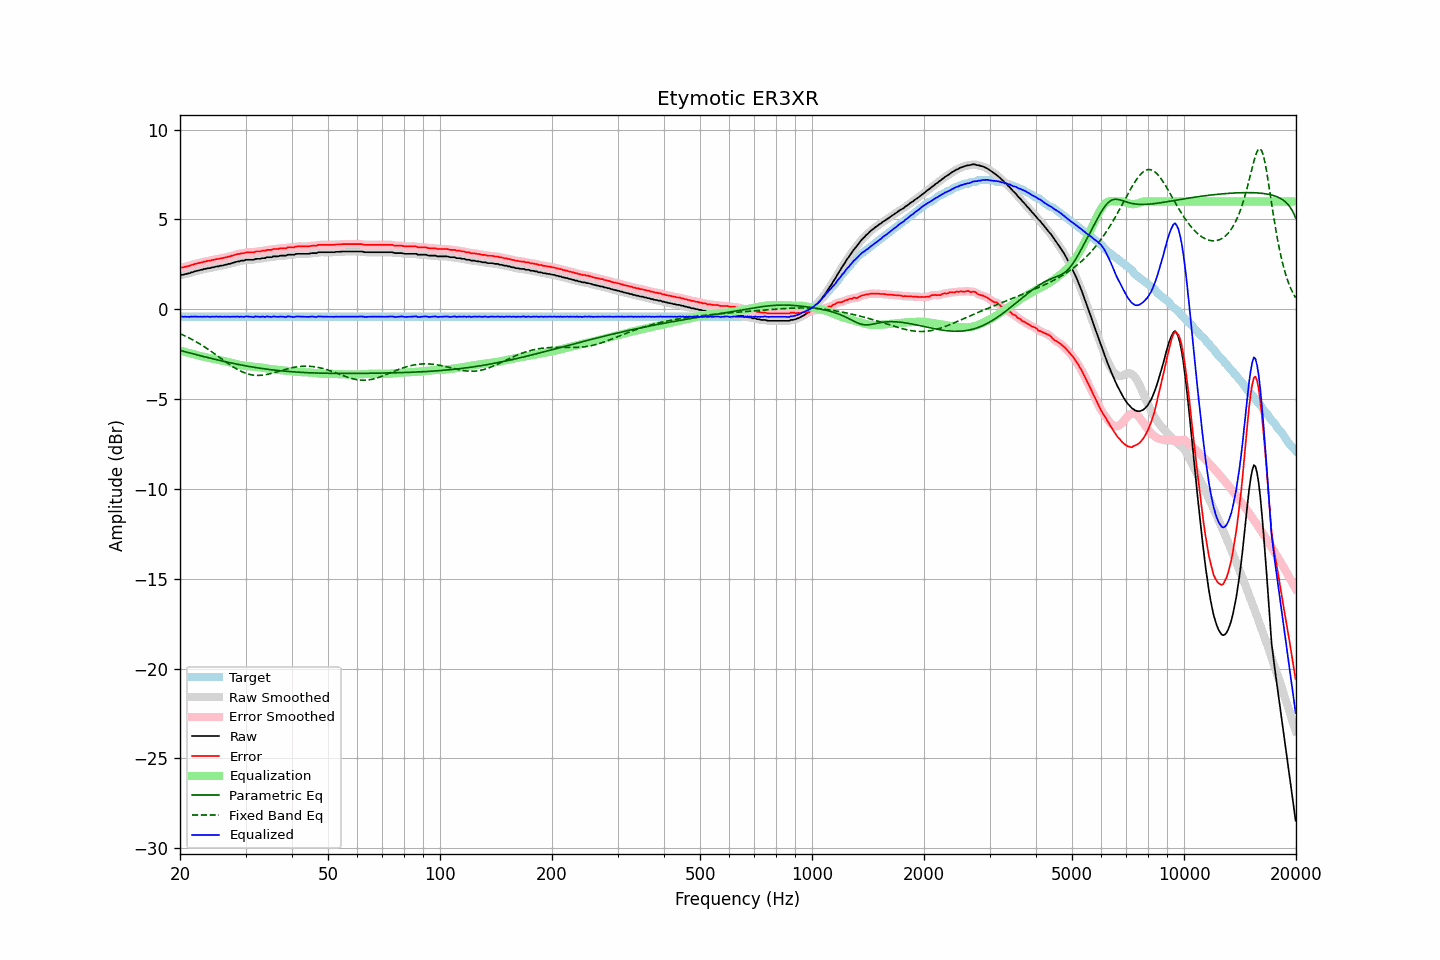

The data file committed next to this chart (first rows):
frequency, raw, error, smoothed, error_smoothed, equalization, parametric_eq, fixed_band_eq, equalized_raw, equalized_smoothed, target
20.00, 1.89, 2.30, 1.89, 2.30, -2.30, -2.29, -1.36, -0.41, -0.41, -0.41
20.20, 1.92, 2.33, 1.91, 2.32, -2.32, -2.31, -1.40, -0.40, -0.41, -0.41
20.40, 1.92, 2.33, 1.93, 2.34, -2.34, -2.33, -1.44, -0.42, -0.41, -0.41
20.61, 1.96, 2.37, 1.95, 2.36, -2.36, -2.36, -1.48, -0.41, -0.41, -0.41
20.81, 1.97, 2.38, 1.97, 2.38, -2.39, -2.38, -1.52, -0.42, -0.42, -0.41
21.02, 2.00, 2.41, 2.00, 2.41, -2.41, -2.40, -1.56, -0.41, -0.41, -0.41
21.23, 2.01, 2.42, 2.02, 2.43, -2.44, -2.43, -1.61, -0.43, -0.42, -0.41
21.44, 2.06, 2.47, 2.05, 2.46, -2.46, -2.45, -1.66, -0.40, -0.41, -0.41
21.66, 2.07, 2.48, 2.08, 2.49, -2.48, -2.47, -1.70, -0.42, -0.41, -0.41
21.87, 2.11, 2.52, 2.11, 2.52, -2.51, -2.50, -1.75, -0.40, -0.40, -0.41
22.09, 2.13, 2.54, 2.13, 2.54, -2.54, -2.52, -1.80, -0.41, -0.41, -0.41
22.31, 2.15, 2.56, 2.15, 2.56, -2.56, -2.54, -1.86, -0.41, -0.41, -0.41
22.54, 2.17, 2.58, 2.17, 2.58, -2.58, -2.57, -1.91, -0.42, -0.41, -0.41
22.76, 2.20, 2.61, 2.20, 2.61, -2.61, -2.59, -1.96, -0.41, -0.41, -0.41
22.99, 2.21, 2.62, 2.22, 2.63, -2.63, -2.61, -2.02, -0.42, -0.41, -0.41
23.22, 2.25, 2.66, 2.24, 2.65, -2.65, -2.64, -2.08, -0.40, -0.41, -0.41
23.45, 2.25, 2.66, 2.26, 2.67, -2.67, -2.66, -2.14, -0.42, -0.41, -0.41
23.69, 2.29, 2.70, 2.28, 2.69, -2.69, -2.68, -2.19, -0.40, -0.41, -0.41
23.92, 2.29, 2.70, 2.29, 2.70, -2.70, -2.70, -2.26, -0.42, -0.41, -0.41
24.16, 2.30, 2.71, 2.31, 2.72, -2.72, -2.72, -2.32, -0.42, -0.41, -0.41
24.40, 2.34, 2.75, 2.33, 2.74, -2.74, -2.75, -2.38, -0.40, -0.42, -0.41
24.65, 2.34, 2.75, 2.35, 2.76, -2.76, -2.77, -2.44, -0.42, -0.41, -0.41
24.89, 2.37, 2.78, 2.37, 2.78, -2.77, -2.79, -2.51, -0.40, -0.41, -0.41
25.14, 2.39, 2.80, 2.38, 2.79, -2.79, -2.81, -2.57, -0.40, -0.41, -0.41
25.39, 2.39, 2.80, 2.40, 2.81, -2.81, -2.83, -2.64, -0.42, -0.41, -0.41
25.65, 2.43, 2.84, 2.42, 2.83, -2.83, -2.85, -2.70, -0.40, -0.41, -0.41
25.91, 2.43, 2.84, 2.43, 2.84, -2.85, -2.87, -2.76, -0.42, -0.41, -0.41
26.16, 2.45, 2.86, 2.45, 2.86, -2.87, -2.89, -2.83, -0.42, -0.41, -0.41
26.43, 2.48, 2.89, 2.47, 2.88, -2.88, -2.91, -2.89, -0.41, -0.41, -0.41
26.69, 2.49, 2.90, 2.50, 2.91, -2.91, -2.93, -2.96, -0.42, -0.41, -0.41
26.96, 2.53, 2.94, 2.52, 2.93, -2.93, -2.95, -3.02, -0.40, -0.41, -0.41
27.23, 2.53, 2.94, 2.54, 2.95, -2.95, -2.97, -3.08, -0.42, -0.41, -0.41
27.50, 2.57, 2.98, 2.57, 2.98, -2.98, -2.99, -3.14, -0.41, -0.41, -0.41
27.77, 2.59, 3.00, 2.59, 3.00, -3.00, -3.01, -3.20, -0.41, -0.41, -0.41
28.05, 2.62, 3.03, 2.62, 3.03, -3.03, -3.03, -3.25, -0.41, -0.40, -0.41
28.33, 2.64, 3.05, 2.64, 3.05, -3.05, -3.05, -3.31, -0.41, -0.41, -0.41
28.62, 2.67, 3.08, 2.66, 3.07, -3.07, -3.06, -3.36, -0.40, -0.41, -0.41
28.90, 2.67, 3.08, 2.68, 3.09, -3.09, -3.08, -3.41, -0.42, -0.41, -0.41
29.19, 2.71, 3.12, 2.70, 3.11, -3.11, -3.10, -3.45, -0.40, -0.42, -0.41
29.48, 2.71, 3.12, 2.71, 3.12, -3.13, -3.12, -3.49, -0.42, -0.41, -0.41
29.78, 2.72, 3.13, 2.73, 3.14, -3.14, -3.13, -3.53, -0.42, -0.41, -0.41
30.08, 2.76, 3.17, 2.75, 3.16, -3.15, -3.15, -3.56, -0.39, -0.40, -0.41
30.38, 2.76, 3.17, 2.76, 3.17, -3.16, -3.16, -3.59, -0.40, -0.40, -0.41
30.68, 2.76, 3.17, 2.76, 3.17, -3.17, -3.18, -3.62, -0.41, -0.40, -0.41
30.99, 2.76, 3.17, 2.75, 3.16, -3.18, -3.20, -3.64, -0.42, -0.42, -0.41
31.30, 2.76, 3.17, 2.76, 3.17, -3.18, -3.21, -3.65, -0.42, -0.42, -0.41
31.61, 2.76, 3.17, 2.78, 3.19, -3.19, -3.23, -3.67, -0.43, -0.42, -0.41
31.93, 2.81, 3.22, 2.79, 3.20, -3.20, -3.24, -3.67, -0.39, -0.41, -0.41
32.24, 2.81, 3.22, 2.80, 3.21, -3.21, -3.25, -3.68, -0.40, -0.41, -0.41
32.57, 2.81, 3.22, 2.82, 3.23, -3.22, -3.27, -3.68, -0.41, -0.41, -0.41
32.89, 2.81, 3.22, 2.82, 3.23, -3.23, -3.28, -3.67, -0.43, -0.41, -0.41
33.22, 2.85, 3.26, 2.83, 3.24, -3.25, -3.29, -3.67, -0.40, -0.42, -0.41
33.55, 2.85, 3.26, 2.85, 3.26, -3.26, -3.31, -3.66, -0.41, -0.41, -0.41
33.89, 2.85, 3.26, 2.87, 3.28, -3.28, -3.32, -3.64, -0.43, -0.41, -0.41
34.23, 2.90, 3.31, 2.88, 3.29, -3.29, -3.33, -3.63, -0.39, -0.41, -0.41
34.57, 2.90, 3.31, 2.89, 3.30, -3.30, -3.34, -3.61, -0.40, -0.41, -0.41
34.92, 2.90, 3.31, 2.91, 3.32, -3.32, -3.35, -3.59, -0.42, -0.41, -0.41
35.27, 2.90, 3.31, 2.92, 3.33, -3.33, -3.37, -3.56, -0.43, -0.41, -0.41
35.62, 2.95, 3.36, 2.93, 3.34, -3.34, -3.38, -3.54, -0.39, -0.41, -0.41
35.97, 2.95, 3.36, 2.94, 3.35, -3.35, -3.39, -3.51, -0.40, -0.41, -0.41
... 635 more rows
